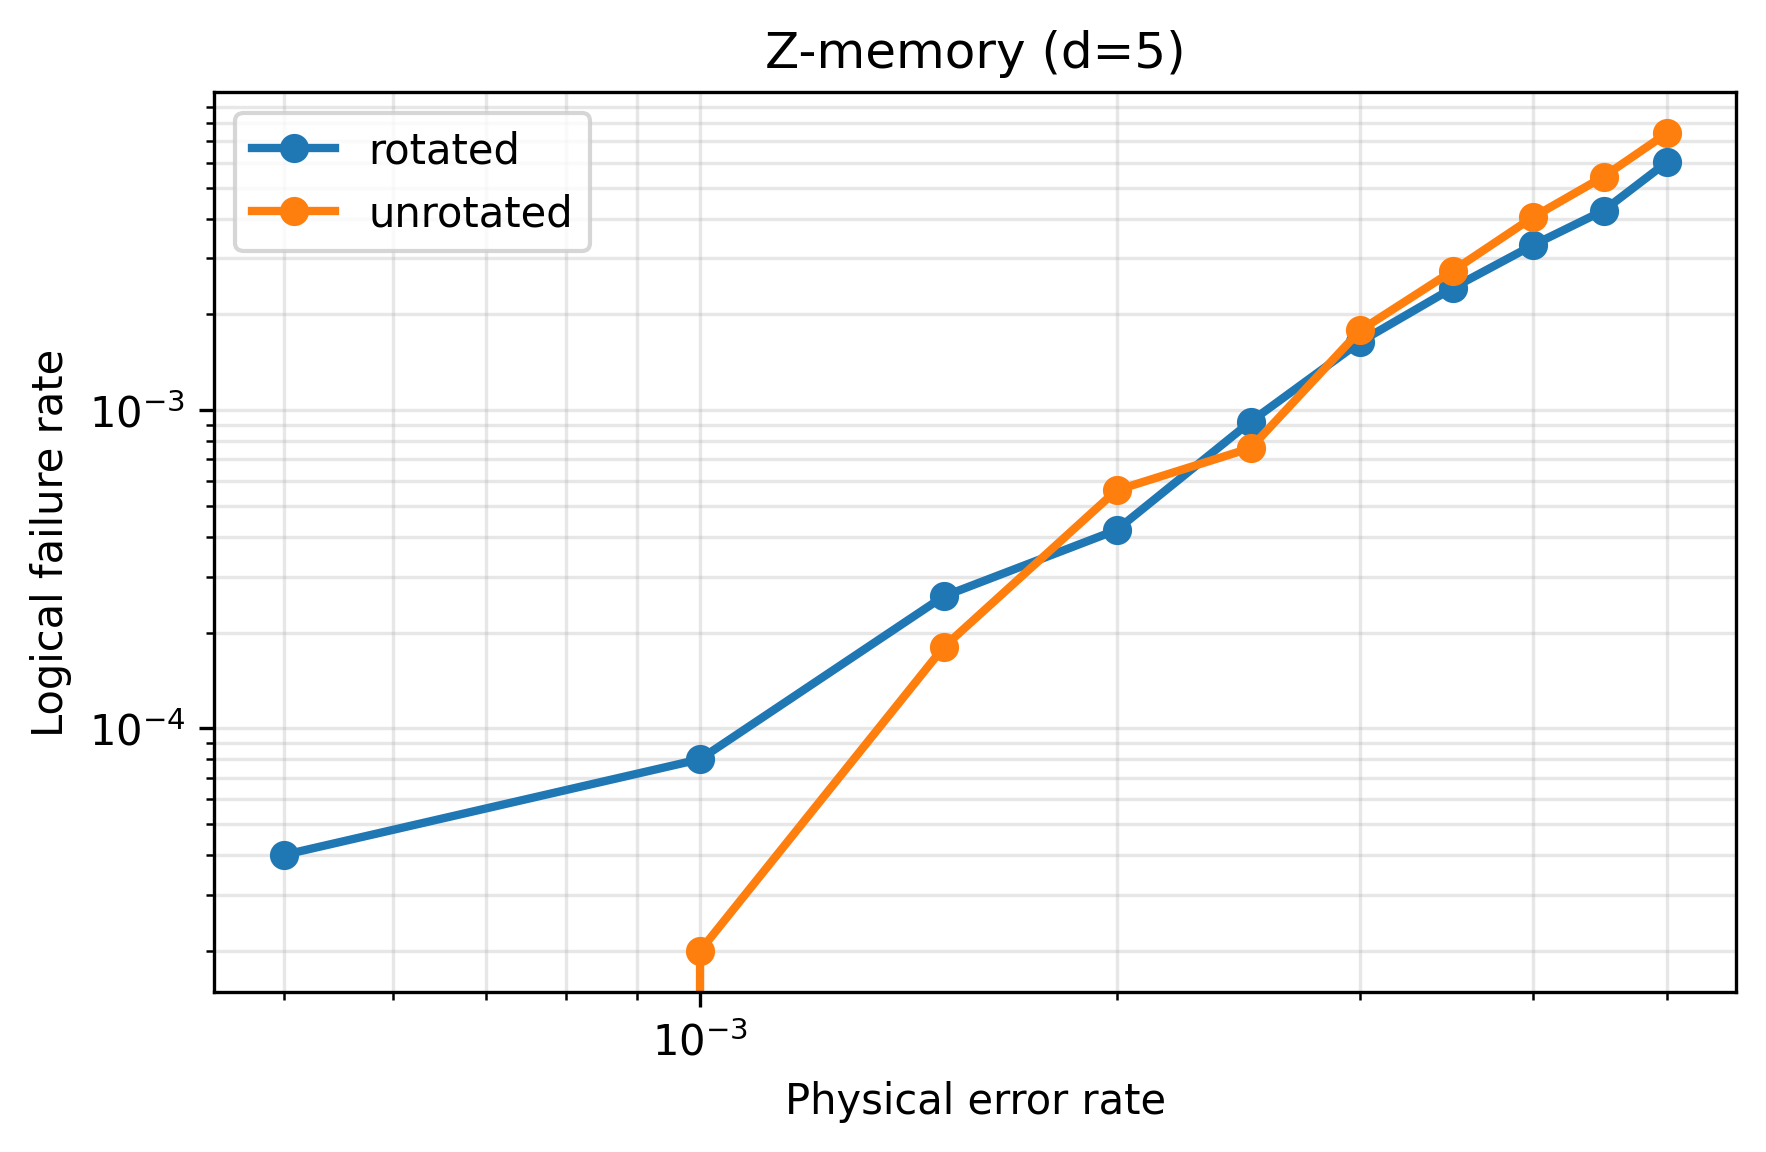

Data behind this chart, as committed beside it:
lattice, distance, physical_error_rate, logical_error_rate
rotated, 5, 0.0005, 4e-05
rotated, 5, 0.001, 8e-05
rotated, 5, 0.0015, 0.00026
rotated, 5, 0.002, 0.00042
rotated, 5, 0.0025, 0.00092
rotated, 5, 0.003, 0.00164
rotated, 5, 0.0035, 0.00242
rotated, 5, 0.004, 0.0033
rotated, 5, 0.0045, 0.00424
rotated, 5, 0.005, 0.00602
unrotated, 5, 0.0005, 0.0
unrotated, 5, 0.001, 2e-05
unrotated, 5, 0.0015, 0.00018
unrotated, 5, 0.002, 0.00056
unrotated, 5, 0.0025, 0.00076
unrotated, 5, 0.003, 0.00178
unrotated, 5, 0.0035, 0.00274
unrotated, 5, 0.004, 0.00404
unrotated, 5, 0.0045, 0.00542
unrotated, 5, 0.005, 0.00742
